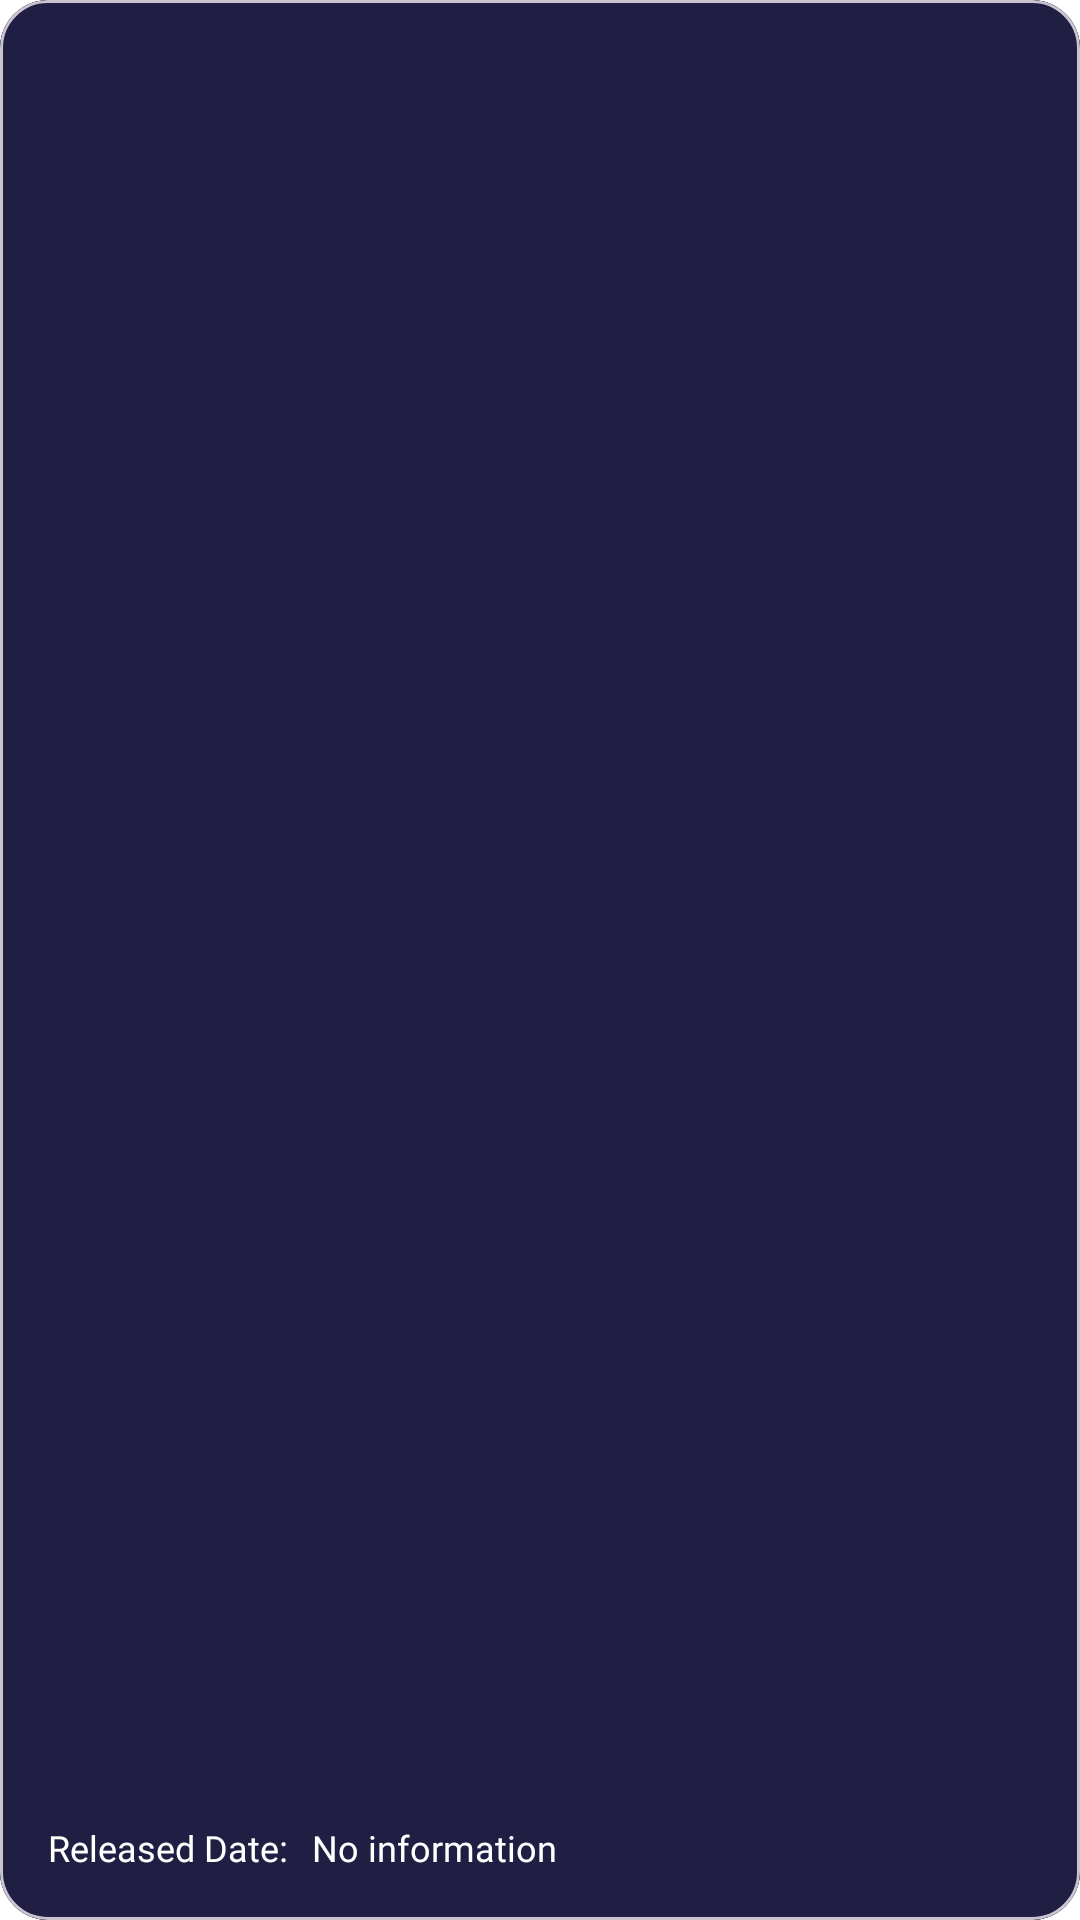

Here is an Android app screen rendered from its layout file. Give the layout XML and the strings, colors and styles it references.
<!-- AndroidManifest.xml: application theme Theme.Filmku -->
<!-- res/layout/rv_content_movie_favorites_item.xml -->
<?xml version="1.0" encoding="utf-8"?>
<androidx.constraintlayout.widget.ConstraintLayout xmlns:android="http://schemas.android.com/apk/res/android"
    xmlns:app="http://schemas.android.com/apk/res-auto"
    android:layout_width="match_parent"
    android:layout_height="200dp"
    android:layout_marginBottom="8dp"
    xmlns:tools="http://schemas.android.com/tools"
    android:background="@drawable/custom_rounded_corner">

    <com.google.android.material.card.MaterialCardView
        android:id="@+id/mcv_image_poster"
        android:layout_width="match_parent"
        android:layout_height="match_parent"
        app:cardCornerRadius="16dp">
        <ImageView
            android:id="@+id/iv_movie_poster"
            android:layout_width="match_parent"
            android:layout_height="match_parent"
            android:src="@color/navy"
            android:background="@drawable/custom_rounded_corner"
            android:contentDescription="@string/movie_illustration"
            app:layout_constraintBottom_toBottomOf="parent"
            app:layout_constraintStart_toStartOf="parent"
            app:layout_constraintTop_toTopOf="parent" />
    </com.google.android.material.card.MaterialCardView>



    <TextView
        android:id="@+id/tv_movie_title"
        android:layout_width="match_parent"
        android:layout_height="wrap_content"
        android:layout_marginStart="16dp"
        android:layout_marginEnd="16dp"
        android:layout_marginBottom="16dp"
        android:fontFamily="@font/avenirnextltpro_bold"
        android:textAlignment="textStart"
        android:textColor="@color/white"
        android:textSize="18sp"
        app:layout_constraintBottom_toTopOf="@id/tv_movie_information_date"
        app:layout_constraintEnd_toEndOf="@id/mcv_image_poster"
        app:layout_constraintStart_toStartOf="@id/mcv_image_poster"
        tools:text="@string/app_name" />

    <TextView
        android:id="@+id/tv_movie_information_date"
        android:layout_width="wrap_content"
        android:layout_height="wrap_content"
        android:layout_marginStart="16dp"
        android:layout_marginBottom="16dp"
        android:fontFamily="@font/avenirnextltpro_regular"
        android:text="@string/released_date"
        android:textColor="@color/white"
        android:textSize="12sp"
        app:layout_constraintBottom_toBottomOf="parent"
        app:layout_constraintStart_toStartOf="@id/mcv_image_poster" />

    <TextView
        android:id="@+id/tv_movie_information_date_actual"
        android:layout_width="wrap_content"
        android:layout_height="wrap_content"
        android:layout_marginStart="8dp"
        android:fontFamily="@font/avenirnextltpro_regular"
        android:text="@string/no_information"
        android:textColor="@color/white"
        android:textSize="12sp"
        app:layout_constraintStart_toEndOf="@id/tv_movie_information_date"
        app:layout_constraintTop_toTopOf="@id/tv_movie_information_date"
        app:layout_constraintBottom_toBottomOf="@id/tv_movie_information_date"/>

</androidx.constraintlayout.widget.ConstraintLayout>
<!-- resources referenced by this layout -->
<resources>
  <color name="navy">#201E43</color>
  <color name="white">#FFFFFFFF</color>
  <!-- drawable custom_rounded_corner (drawable) -->
  <?xml version="1.0" encoding="utf-8"?>
  <shape xmlns:android="http://schemas.android.com/apk/res/android">
      <solid android:color="@color/navy" />
      <corners android:radius="16dp" />
      <stroke
          android:width="0.5dp"
      android:color="@color/navy" />
  </shape>
  <string name="app_name">Filmku</string>
  <string name="movie_illustration">Movie Illustration</string>
  <string name="no_information">No information</string>
  <string name="released_date">Released Date:</string>
  <style name="Theme.Filmku" parent="Base.Theme.Filmku" />
  <style name="Base.Theme.Filmku" parent="Theme.Material3.DayNight.NoActionBar">
          
          <item name="background">@color/white</item>
          <item name="android:windowBackground">@android:color/white</item>
          
          <item name="android:windowActivityTransitions">true</item>
          <item name="android:windowEnterTransition">@android:transition/fade</item>
          <item name="android:windowExitTransition">@android:transition/slide_top</item>
      </style>
</resources>
